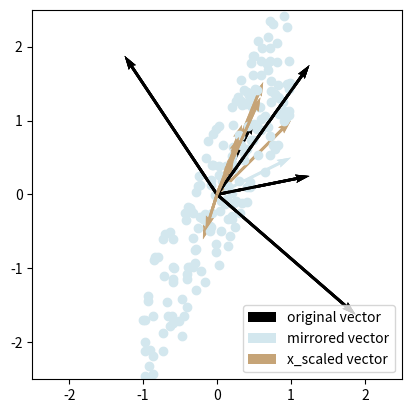

Source code (Python):
import numpy as np
import matplotlib.pyplot as plt
# define matrices and vector
x_scaled_matrix = np.array([[2,0],[0,1]])
mirror_matrix = np.array([[0,1],[1,0]])
v = np.array([1,2])
# matrix transformation
mirrored_v = mirror_matrix.dot(v)
x_scaled_v = x_scaled_matrix.dot(v)
# plot transformed vectors
origin = np.array([[0, 0], [0, 0]])
plt.quiver(*origin, v[0], v[1], color=['black'],scale=10, label='original vector')
plt.quiver(*origin, mirrored_v[0], mirrored_v[1] , color=['#D3E7EE'], scale=10, label='mirrored vector' )
plt.quiver(*origin, x_scaled_v[0], x_scaled_v[1] , color=['#C6A477'], scale=10, label='x_scaled vector')
plt.legend(loc ="lower right")

# generate random variables x0 and x1
import random
x0 = [round(random.uniform(-1, 1),2) for i in range(0,100)]
x1 = [round(2 * i + random.uniform(-1, 1) ,2) for i in x0]

# compute covariance matrix
X = np.stack((x0, x1), axis=0)
covariance_matrix = np.cov(X)
print('covariance matrix\n', covariance_matrix)

# plot original data points
plt.scatter(x0, x1, color=['#D3E7EE'])

# vectors before transformation
v_original = [np.array([[1,0.2]]), np.array([[-1,1.5]]), np.array([[1.5,-1.3]]), np.array([[1,1.4]])]

# vectors after transformation
for v in v_original:
    v_transformed = v.dot(covariance_matrix)
    origin = np.array([[0, 0], [0, 0]])
    plt.quiver(*origin, v[:, 0], v[:, 1], color=['black'], scale=4)
    plt.quiver(*origin, v_transformed[:, 0], v_transformed[:, 1] , color=['#C6A477'], scale=10)

# plot formatting
plt.axis('scaled')   
plt.xlim([-2.5,2.5])
plt.ylim([-2.5,2.5])

# generate random variables x0 and x1
import random
x0 = [round(random.uniform(-1, 1),2) for i in range(0,100)]
x1 = [round(2 * i + random.uniform(-1, 1) ,2) for i in x0]

# compute covariance matrix
X = np.stack((x0, x1), axis=0)
covariance_matrix = np.cov(X)
print('covariance matrix\n', covariance_matrix)

# plot original data points
plt.scatter(x0, x1, color=['#D3E7EE'])

# vectors before transformation
v_original = [np.array([[1,0.2]]), np.array([[-1,1.5]]), np.array([[1.5,-1.3]]), np.array([[1,1.4]])]

# vectors after transformation
for v in v_original:
    v_transformed = v.dot(covariance_matrix)
    origin = np.array([[0, 0], [0, 0]])
    plt.quiver(*origin, v[:, 0], v[:, 1], color=['black'], scale=4)
    plt.quiver(*origin, v_transformed[:, 0], v_transformed[:, 1] , color=['#C6A477'], scale=10)

# plot formatting
plt.axis('scaled')   
plt.xlim([-2.5,2.5])
plt.ylim([-2.5,2.5])